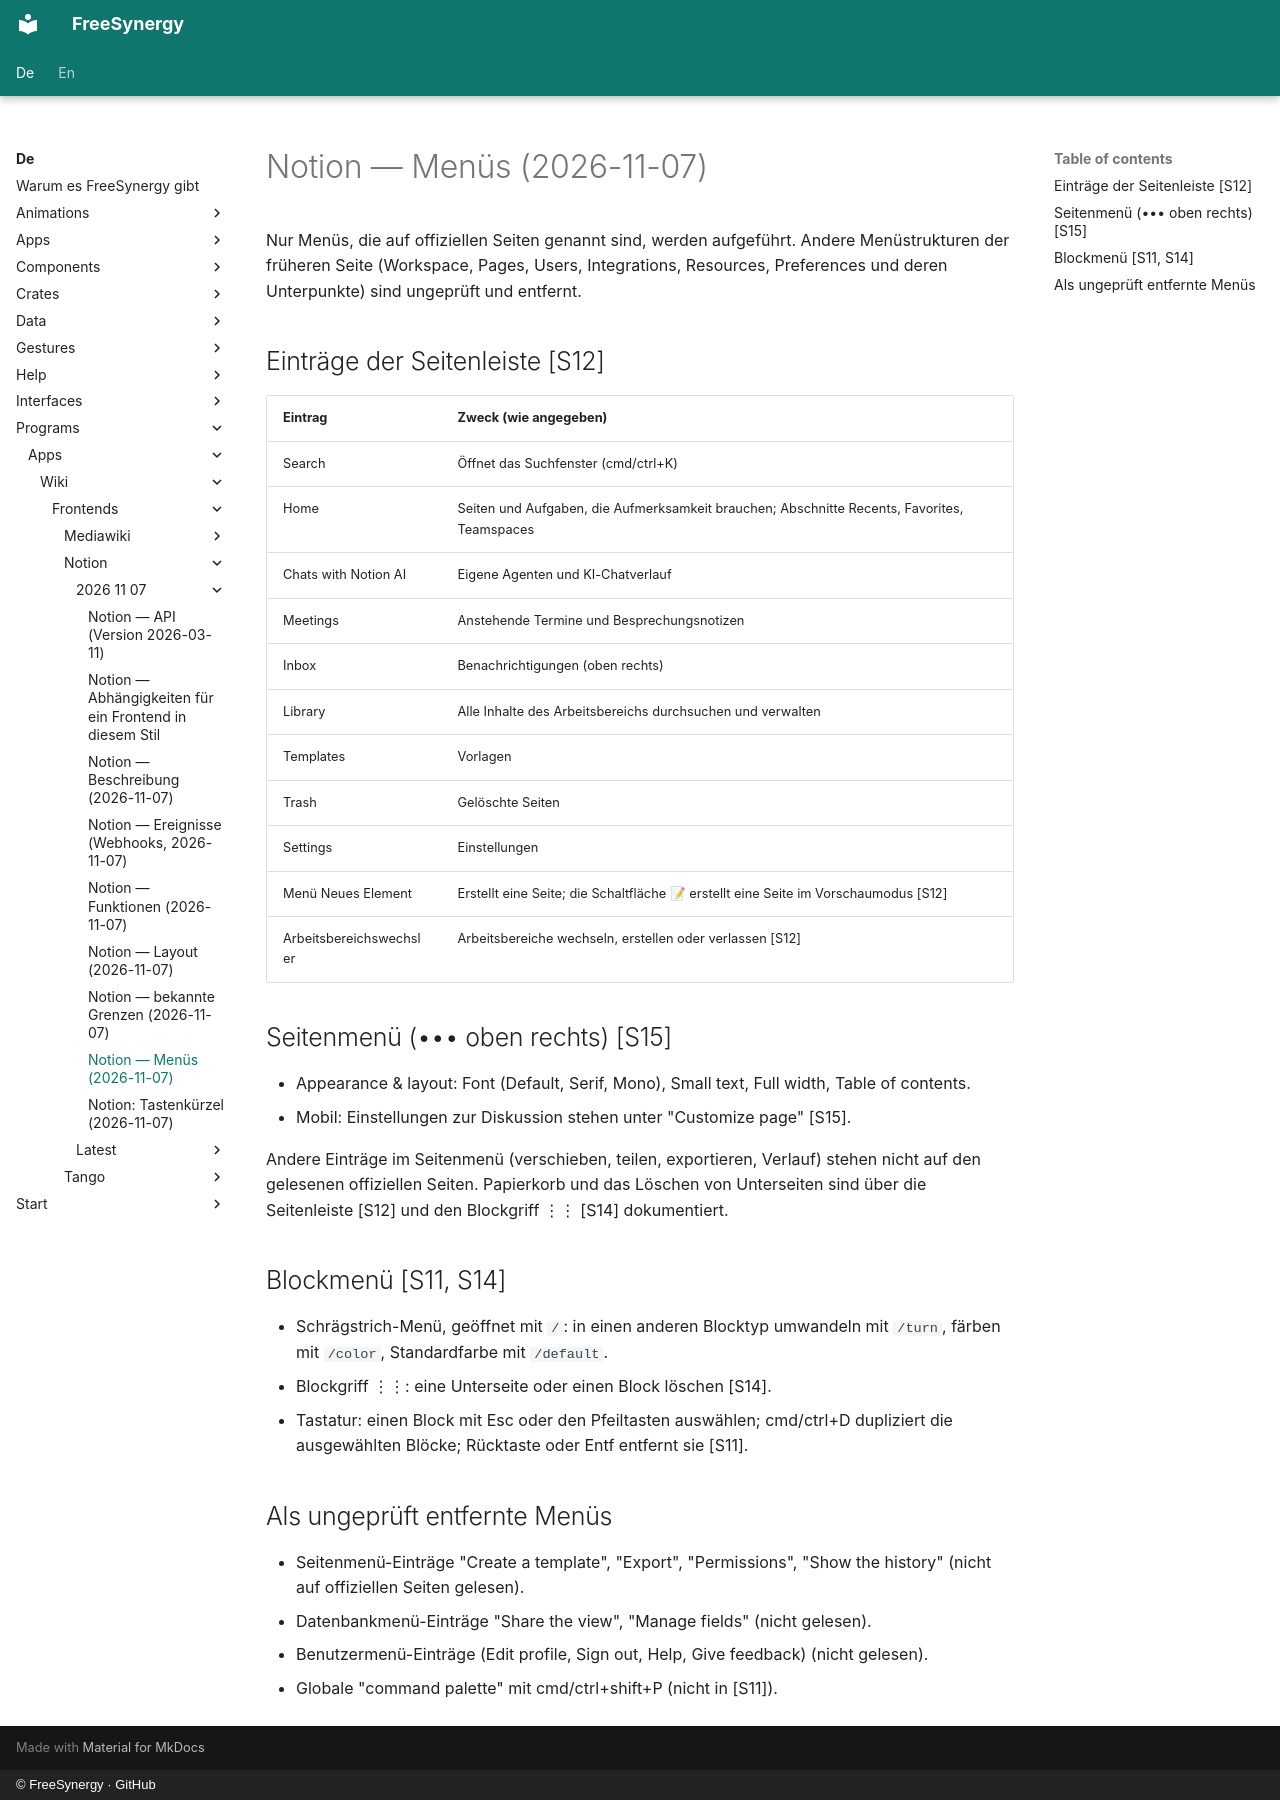

repository: FreeSynergy/fs-documentation · page: de/programs/apps/wiki/frontends/notion/2026-11-07/menus/index.html · generator: mkdocs · copyright: © FreeSynergy · GitHub

# Notion — Menüs (2026-11-07)

Nur Menüs, die auf offiziellen Seiten genannt sind, werden aufgeführt. Andere Menüstrukturen der früheren Seite (Workspace, Pages, Users, Integrations, Resources, Preferences und deren Unterpunkte) sind ungeprüft und entfernt.

## Einträge der Seitenleiste [S12]

| Eintrag | Zweck (wie angegeben) |
|---------|-----------------------|
| Search | Öffnet das Suchfenster (cmd/ctrl+K) |
| Home | Seiten und Aufgaben, die Aufmerksamkeit brauchen; Abschnitte Recents, Favorites, Teamspaces |
| Chats with Notion AI | Eigene Agenten und KI-Chatverlauf |
| Meetings | Anstehende Termine und Besprechungsnotizen |
| Inbox | Benachrichtigungen (oben rechts) |
| Library | Alle Inhalte des Arbeitsbereichs durchsuchen und verwalten |
| Templates | Vorlagen |
| Trash | Gelöschte Seiten |
| Settings | Einstellungen |
| Menü Neues Element | Erstellt eine Seite; die Schaltfläche 📝 erstellt eine Seite im Vorschaumodus [S12] |
| Arbeitsbereichswechsler | Arbeitsbereiche wechseln, erstellen oder verlassen [S12] |

## Seitenmenü (••• oben rechts) [S15]

- Appearance & layout: Font (Default, Serif, Mono), Small text, Full width, Table of contents.
- Mobil: Einstellungen zur Diskussion stehen unter "Customize page" [S15].

Andere Einträge im Seitenmenü (verschieben, teilen, exportieren, Verlauf) stehen nicht auf den gelesenen offiziellen Seiten. Papierkorb und das Löschen von Unterseiten sind über die Seitenleiste [S12] und den Blockgriff ⋮⋮ [S14] dokumentiert.

## Blockmenü [S11, S14]

- Schrägstrich-Menü, geöffnet mit `/`: in einen anderen Blocktyp umwandeln mit `/turn`, färben mit `/color`, Standardfarbe mit `/default`.
- Blockgriff ⋮⋮: eine Unterseite oder einen Block löschen [S14].
- Tastatur: einen Block mit Esc oder den Pfeiltasten auswählen; cmd/ctrl+D dupliziert die ausgewählten Blöcke; Rücktaste oder Entf entfernt sie [S11].

## Als ungeprüft entfernte Menüs

- Seitenmenü-Einträge "Create a template", "Export", "Permissions", "Show the history" (nicht auf offiziellen Seiten gelesen).
- Datenbankmenü-Einträge "Share the view", "Manage fields" (nicht gelesen).
- Benutzermenü-Einträge (Edit profile, Sign out, Help, Give feedback) (nicht gelesen).
- Globale "command palette" mit cmd/ctrl+shift+P (nicht in [S11]).
